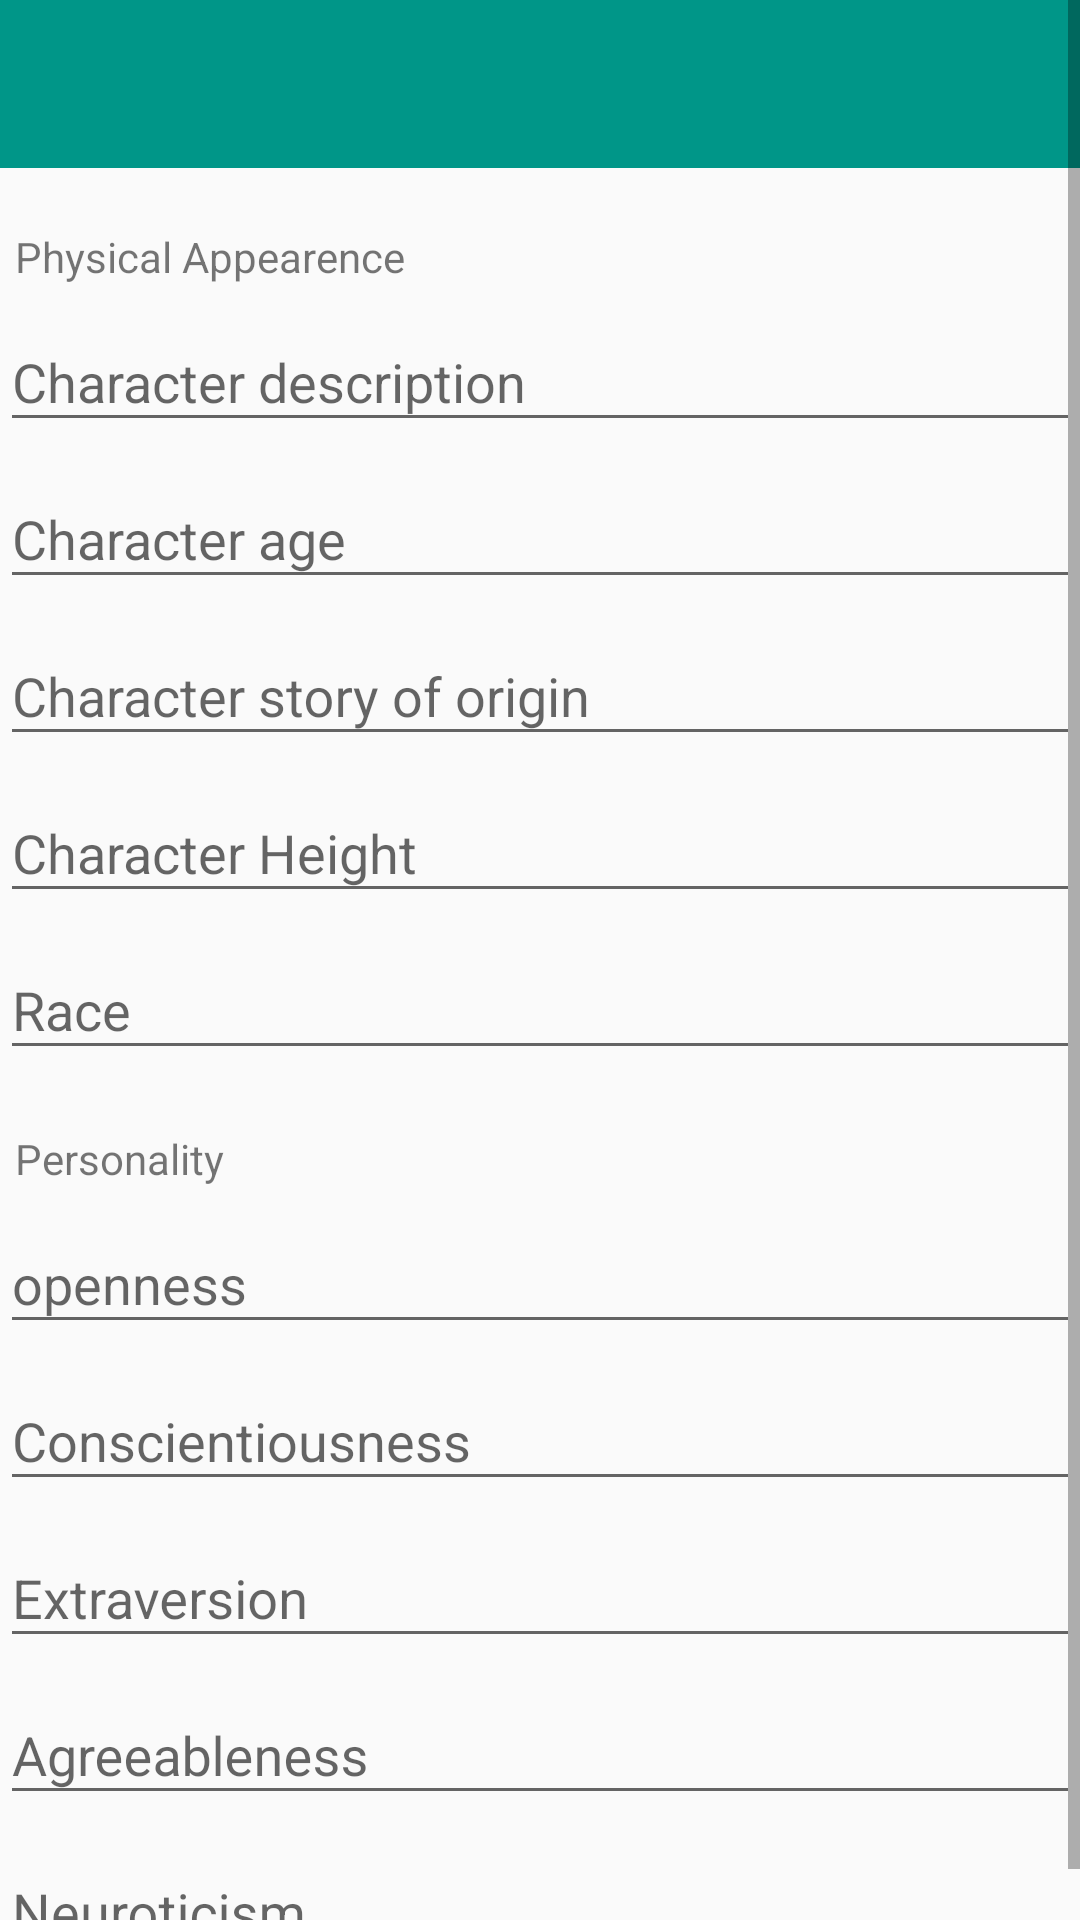

Here is an Android app screen rendered from its layout file. Give the layout XML and the strings, colors and styles it references.
<!-- AndroidManifest.xml: application theme AppTheme -->
<!-- res/layout/activity_character_info.xml -->
<ScrollView xmlns:android="http://schemas.android.com/apk/res/android"
    android:layout_width="match_parent"
    android:layout_height="match_parent">

<LinearLayout xmlns:android="http://schemas.android.com/apk/res/android"
    xmlns:tools="http://schemas.android.com/tools" android:layout_width="match_parent"
    android:layout_height="match_parent"
    tools:context="com.example.opeyemi.storytime.Activites.CharacterInfoActivity"
    android:orientation="vertical">
    <include android:id="@+id/app_bar" layout="@layout/app_bar" android:layout_height="wrap_content" android:layout_width="fill_parent"/>
<TextView
    android:layout_width="wrap_content"
    android:layout_height="wrap_content"
    android:text="Physical Appearence"
    android:layout_marginTop="20dp"
    android:layout_marginLeft="5dp"
    android:id="@+id/PhysicalHeader"
    />
<LinearLayout
    android:layout_width="match_parent"
    android:layout_height="wrap_content"
    android:orientation="vertical"
    android:id="@+id/physicalContainer">

    <android.support.design.widget.TextInputLayout
        android:layout_width="match_parent"
        android:layout_height="wrap_content">
        <EditText
            android:layout_width="match_parent"
            android:layout_height="wrap_content"
            android:hint="Character description"
            android:id="@+id/characterDescriptionLabel"
            android:layout_marginTop="10dp"
            />
    </android.support.design.widget.TextInputLayout>
    <android.support.design.widget.TextInputLayout
        android:layout_width="match_parent"
        android:layout_height="wrap_content">
        <EditText
            android:layout_width="match_parent"
            android:layout_height="wrap_content"
            android:hint="Character age"
            android:id="@+id/characterAgeLabel"/>
    </android.support.design.widget.TextInputLayout>
    <android.support.design.widget.TextInputLayout
        android:layout_width="match_parent"
        android:layout_height="wrap_content">
        <EditText
            android:layout_width="match_parent"
            android:layout_height="wrap_content"
            android:hint="Character story of origin"
            android:layout_marginTop="10dp"
            android:id="@+id/characterStoryLabel"/>
    </android.support.design.widget.TextInputLayout>
    <android.support.design.widget.TextInputLayout
        android:layout_width="match_parent"
        android:layout_height="wrap_content">
        <EditText
            android:layout_width="match_parent"
            android:layout_height="wrap_content"
            android:hint="Character Height"
            android:layout_marginTop="10dp"
            android:id="@+id/characterHeightLabel"/>
    </android.support.design.widget.TextInputLayout>
    <android.support.design.widget.TextInputLayout
        android:layout_width="match_parent"
        android:layout_height="wrap_content">
        <EditText
            android:layout_width="match_parent"
            android:layout_height="wrap_content"
            android:hint="Race"
            android:layout_marginTop="10dp"
            android:id="@+id/characterRaceLabel"/>
    </android.support.design.widget.TextInputLayout>
</LinearLayout>

    <TextView
        android:layout_width="wrap_content"
        android:layout_height="wrap_content"
        android:text="Personality"
        android:layout_marginTop="20dp"
        android:layout_marginLeft="5dp"
        android:id="@+id/personalityHeader"/>

    <LinearLayout
        android:layout_width="match_parent"
        android:layout_height="wrap_content"
        android:orientation="vertical"
        android:id="@+id/personalityContainer">
        <android.support.design.widget.TextInputLayout
            android:layout_width="match_parent"
            android:layout_height="wrap_content">
            <EditText
                android:layout_width="match_parent"
                android:layout_height="wrap_content"
                android:hint="openness"
                android:layout_marginTop="10dp"
                android:id="@+id/opennessLabel"/>
        </android.support.design.widget.TextInputLayout>

        <android.support.design.widget.TextInputLayout
            android:layout_width="match_parent"
            android:layout_height="wrap_content">
        <EditText
            android:layout_width="match_parent"
            android:layout_height="wrap_content"
            android:hint="Conscientiousness"
            android:id="@+id/conscientiousnessLabel"
            android:layout_marginTop="10dp"
            />
    </android.support.design.widget.TextInputLayout>
        <android.support.design.widget.TextInputLayout
            android:layout_width="match_parent"
            android:layout_height="wrap_content">
            <EditText
                android:layout_width="match_parent"
                android:layout_height="wrap_content"
                android:hint="Extraversion"
                android:layout_marginTop="10dp"
                android:id="@+id/extraversionLabel"
                />
        </android.support.design.widget.TextInputLayout>
        <android.support.design.widget.TextInputLayout
            android:layout_width="match_parent"
            android:layout_height="wrap_content">
            <EditText
                android:layout_width="match_parent"
                android:layout_height="wrap_content"
                android:hint="Agreeableness"
                android:layout_marginTop="10dp"
                android:id="@+id/agreeablenessLabel"
                />
        </android.support.design.widget.TextInputLayout>
        <android.support.design.widget.TextInputLayout
            android:layout_width="match_parent"
            android:layout_height="wrap_content">
            <EditText
                android:layout_width="match_parent"
                android:layout_height="wrap_content"
                android:hint="Neuroticism"
                android:layout_marginTop="10dp"
                android:id="@+id/neuroticismLabel"
                />
        </android.support.design.widget.TextInputLayout>


</LinearLayout>
</LinearLayout>
</ScrollView>
<!-- res/layout/app_bar.xml (included above) -->
<?xml version="1.0" encoding="utf-8"?>
<android.support.v7.widget.Toolbar xmlns:android="http://schemas.android.com/apk/res/android"
    android:orientation="vertical" android:layout_width="match_parent"
    android:layout_height="wrap_content"
    android:background="#009688">



</android.support.v7.widget.Toolbar>
<!-- resources referenced by this layout -->
<resources>
  <style name="AppTheme" parent="Theme.AppCompat.Light.NoActionBar">
          
          <item name="colorPrimary">#4CAF50</item>
  
  
      </style>
</resources>
